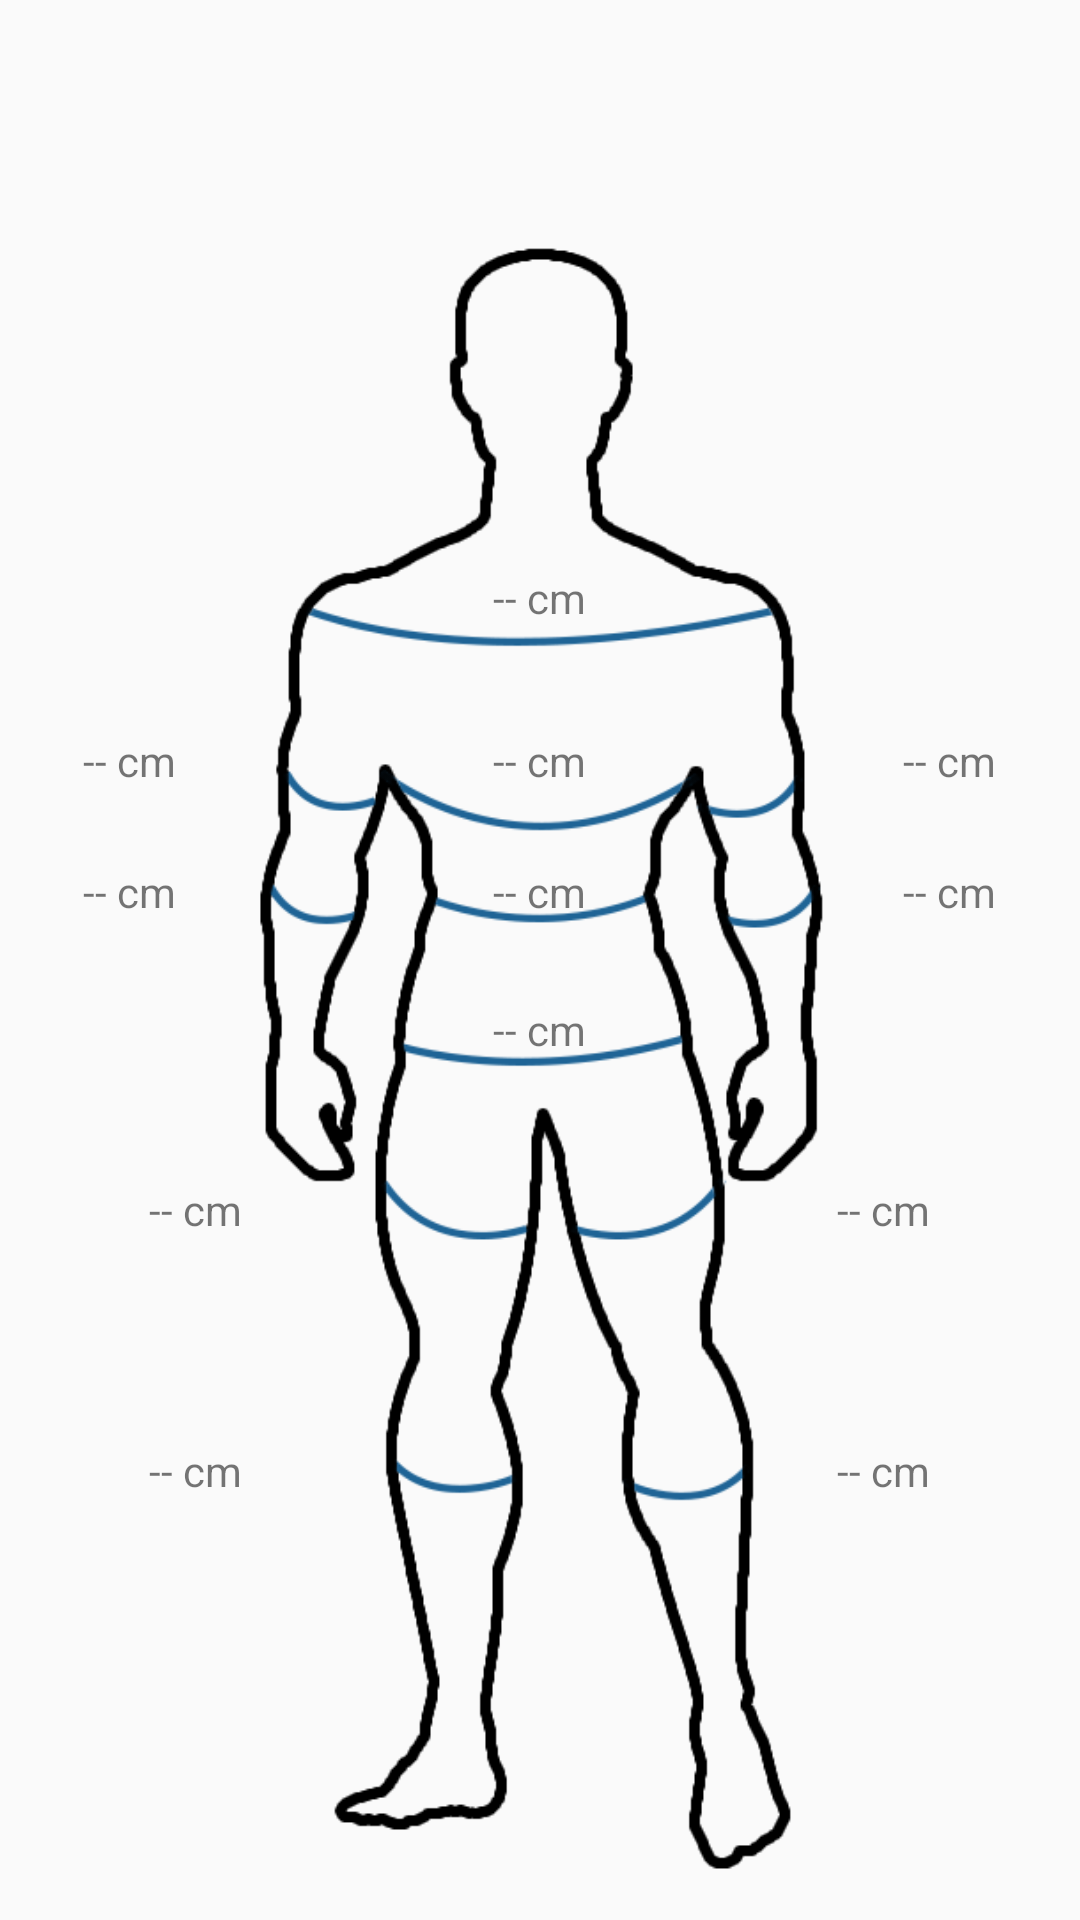

Layout XML and referenced resources for this Android screen:
<!-- AndroidManifest.xml: application theme AppTheme -->
<!-- res/layout/activity_measurements_male_2.xml -->
<?xml version="1.0" encoding="utf-8"?>
<RelativeLayout xmlns:android="http://schemas.android.com/apk/res/android"
    android:layout_width="match_parent"
    android:layout_height="match_parent"
    android:layout_gravity="center"
    android:paddingLeft="16dp"
    android:paddingTop="80dp"
    android:paddingRight="16dp"
    android:paddingBottom="16dp">

    <ImageView
        android:id="@+id/measurementsMale"
        android:layout_width="wrap_content"
        android:layout_height="wrap_content"
        android:layout_alignParentBottom="true"
        android:layout_centerHorizontal="true"
        android:scaleType="fitCenter"
        android:src="@drawable/measurements_male" />

    <LinearLayout
        android:layout_width="match_parent"
        android:layout_height="match_parent"
        android:orientation="vertical"
        android:weightSum="10">

        <LinearLayout
            android:layout_width="match_parent"
            android:layout_height="0dp"
            android:layout_weight="1.5"
            android:gravity="center_horizontal|bottom"
            android:orientation="vertical">

        </LinearLayout>

        <LinearLayout
            android:layout_width="match_parent"
            android:layout_height="0dp"
            android:layout_weight="1.4"
            android:gravity="center"
            android:orientation="vertical">

            <TextView
                android:id="@+id/shoulderTextView"
                android:layout_width="wrap_content"
                android:layout_height="wrap_content"
                android:text="@string/measurements_filler" />
        </LinearLayout>

        <LinearLayout
            android:layout_width="match_parent"
            android:layout_height="0dp"
            android:layout_weight="0.6"
            android:gravity="center"
            android:orientation="horizontal"
            android:weightSum="3">

            <LinearLayout
                android:layout_width="0dp"
                android:layout_height="match_parent"
                android:layout_weight="0.5"
                android:gravity="center">

                <TextView
                    android:id="@+id/rightUpperArmTextView"
                    android:layout_width="wrap_content"
                    android:layout_height="wrap_content"
                    android:text="@string/measurements_filler" />
            </LinearLayout>

            <LinearLayout
                android:layout_width="0dp"
                android:layout_height="match_parent"
                android:layout_weight="2"
                android:gravity="center">

                <TextView
                    android:id="@+id/chestTextView"
                    android:layout_width="wrap_content"
                    android:layout_height="wrap_content"
                    android:text="@string/measurements_filler" />
            </LinearLayout>

            <LinearLayout
                android:layout_width="0dp"
                android:layout_height="match_parent"
                android:layout_weight="0.5"
                android:gravity="center">

                <TextView
                    android:id="@+id/leftUpperArmTextView"
                    android:layout_width="wrap_content"
                    android:layout_height="wrap_content"
                    android:text="@string/measurements_filler" />
            </LinearLayout>

        </LinearLayout>

        <LinearLayout
            android:layout_width="match_parent"
            android:layout_height="0dp"
            android:layout_weight="1"
            android:orientation="horizontal">

            <LinearLayout
                android:layout_width="0dp"
                android:layout_height="match_parent"
                android:layout_weight="0.5"
                android:gravity="center">

                <TextView
                    android:id="@+id/rightForearmTextView"
                    android:layout_width="wrap_content"
                    android:layout_height="wrap_content"
                    android:text="@string/measurements_filler" />
            </LinearLayout>

            <LinearLayout
                android:layout_width="0dp"
                android:layout_height="match_parent"
                android:layout_weight="2"
                android:gravity="center">

                <TextView
                    android:id="@+id/waistTextView"
                    android:layout_width="wrap_content"
                    android:layout_height="wrap_content"
                    android:text="@string/measurements_filler" />
            </LinearLayout>

            <LinearLayout
                android:layout_width="0dp"
                android:layout_height="match_parent"
                android:layout_weight="0.5"
                android:gravity="center">

                <TextView
                    android:id="@+id/leftForearmTextView"
                    android:layout_width="wrap_content"
                    android:layout_height="wrap_content"
                    android:text="@string/measurements_filler" />
            </LinearLayout>

        </LinearLayout>

        <LinearLayout
            android:layout_width="match_parent"
            android:layout_height="0dp"
            android:layout_weight="0.7"
            android:gravity="center"
            android:orientation="vertical">

            <TextView
                android:id="@+id/hipsTextView"
                android:layout_width="wrap_content"
                android:layout_height="wrap_content"
                android:text="@string/measurements_filler" />
        </LinearLayout>

        <LinearLayout
            android:layout_width="match_parent"
            android:layout_height="0dp"
            android:layout_weight="1.5"
            android:orientation="horizontal"
            android:weightSum="2">

            <LinearLayout
                android:layout_width="0dp"
                android:layout_height="match_parent"
                android:layout_weight="0.6"
                android:gravity="center">

                <TextView
                    android:id="@+id/rightThighTextView"
                    android:layout_width="wrap_content"
                    android:layout_height="wrap_content"
                    android:text="@string/measurements_filler" />
            </LinearLayout>

            <LinearLayout
                android:layout_width="0dp"
                android:layout_height="match_parent"
                android:layout_weight="0.8"></LinearLayout>

            <LinearLayout
                android:layout_width="0dp"
                android:layout_height="match_parent"
                android:layout_weight="0.6"
                android:gravity="center">

                <TextView
                    android:id="@+id/leftThighTextView"
                    android:layout_width="wrap_content"
                    android:layout_height="wrap_content"
                    android:text="@string/measurements_filler" />
            </LinearLayout>

        </LinearLayout>

        <LinearLayout
            android:layout_width="match_parent"
            android:layout_height="0dp"
            android:layout_weight="1.7"
            android:orientation="horizontal"
            android:weightSum="2">

            <LinearLayout
                android:layout_width="0dp"
                android:layout_height="match_parent"
                android:layout_weight="0.6"
                android:gravity="center">

                <TextView
                    android:id="@+id/rightCalfTextView"
                    android:layout_width="wrap_content"
                    android:layout_height="wrap_content"
                    android:text="@string/measurements_filler" />
            </LinearLayout>

            <LinearLayout
                android:layout_width="0dp"
                android:layout_height="match_parent"
                android:layout_weight="0.8"></LinearLayout>

            <LinearLayout
                android:layout_width="0dp"
                android:layout_height="match_parent"
                android:layout_weight="0.6"
                android:gravity="center">

                <TextView
                    android:id="@+id/leftCalfTextView"
                    android:layout_width="wrap_content"
                    android:layout_height="wrap_content"
                    android:text="@string/measurements_filler" />
            </LinearLayout>

        </LinearLayout>
    </LinearLayout>


</RelativeLayout>
<!-- resources referenced by this layout -->
<resources>
  <!-- drawable measurements_male: png bitmap (drawable, 9888 bytes) -->
  <string name="measurements_filler">-- cm</string>
  <style name="AppTheme" parent="Theme.AppCompat.Light.DarkActionBar">
          
          <item name="colorPrimary">@color/colorPrimary</item>
          <item name="colorPrimaryDark">@color/colorPrimaryDark</item>
          <item name="colorAccent">@color/colorAccent</item>
      </style>
  <color name="colorPrimary">#1f6496</color>
  <color name="colorPrimaryDark">#114d78</color>
  <color name="colorAccent">#a30800</color>
</resources>
